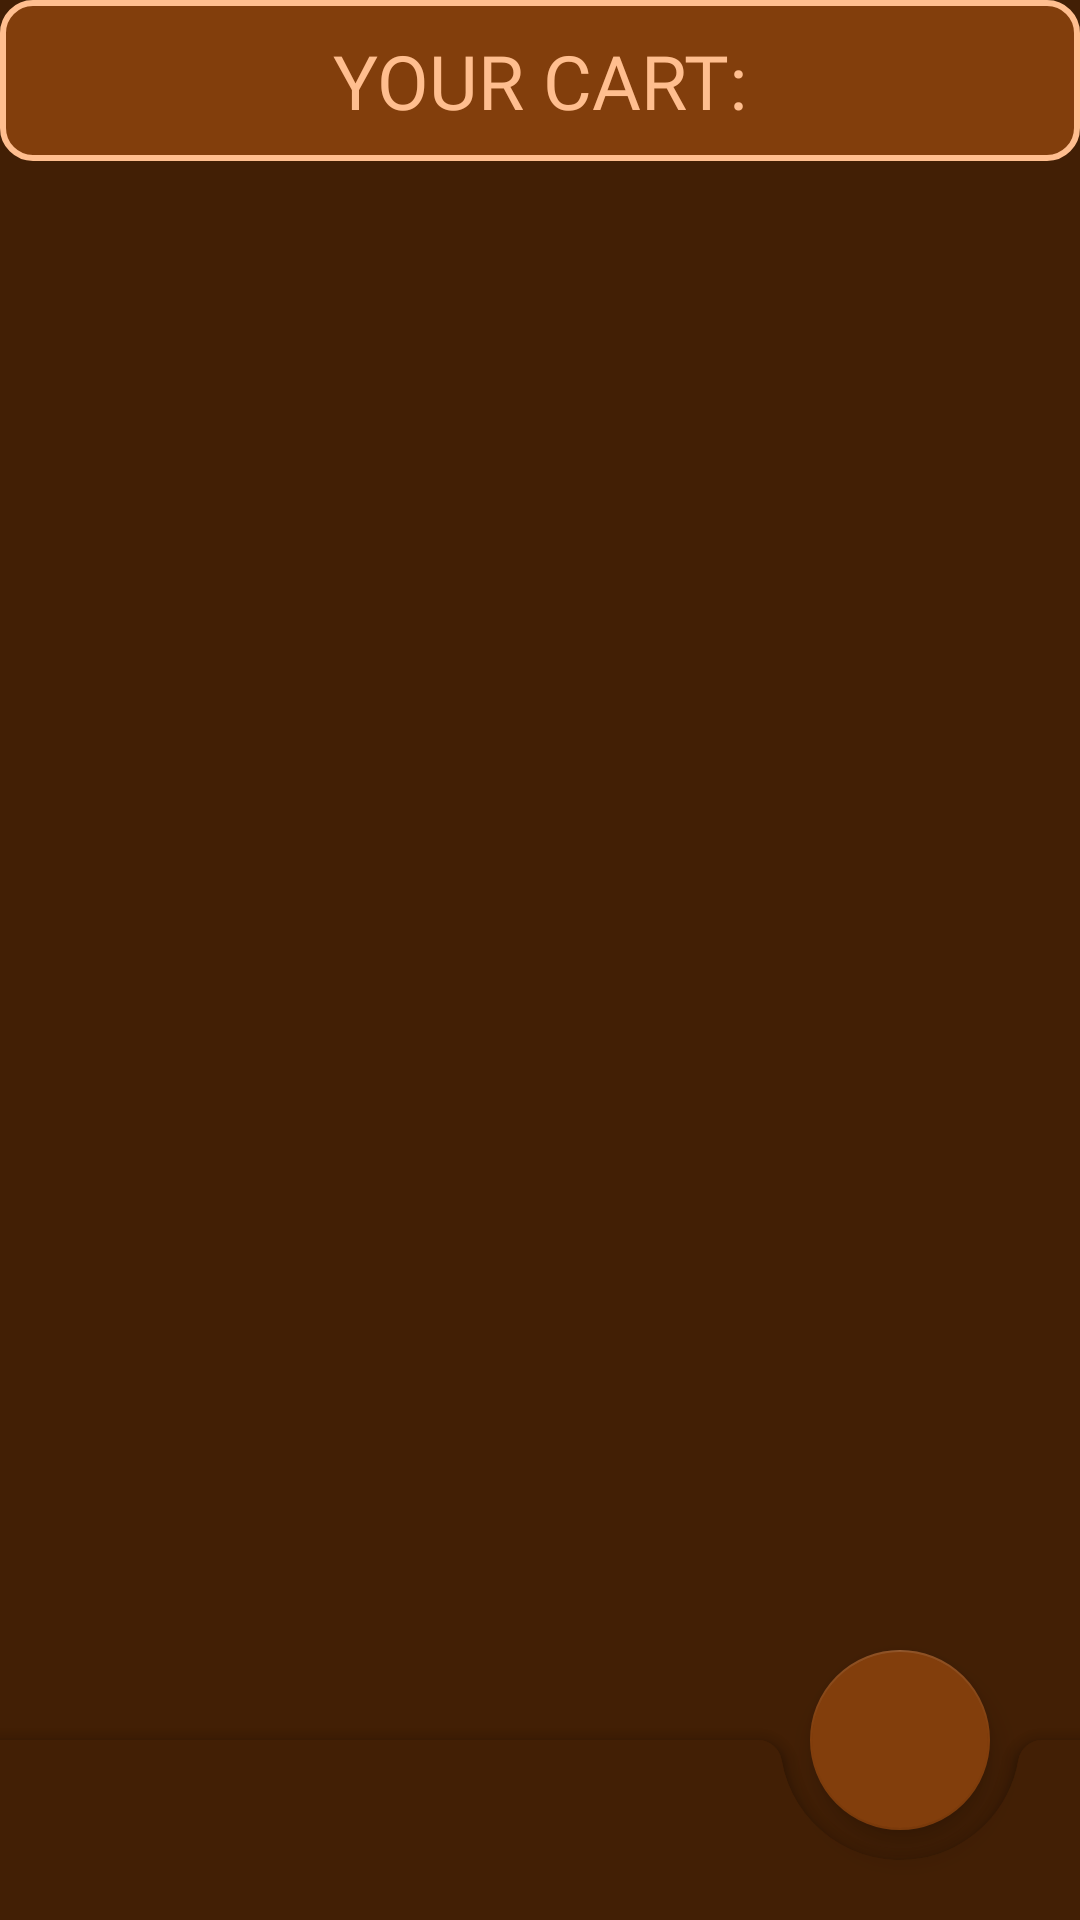

Write the Android layout XML for this screen, with the resource values it uses.
<!-- AndroidManifest.xml: application theme Theme.CoffeeHouse -->
<!-- res/layout/order_recycler_fragment.xml -->
<?xml version="1.0" encoding="utf-8"?>
<androidx.coordinatorlayout.widget.CoordinatorLayout
    xmlns:android="http://schemas.android.com/apk/res/android"
    xmlns:app="http://schemas.android.com/apk/res-auto"
    android:layout_width="match_parent"
    android:layout_height="match_parent"
    android:orientation="vertical">

    <LinearLayout
        android:layout_width="match_parent"
        android:layout_height="match_parent"
        android:orientation="vertical">

        <TextView
            android:layout_width="match_parent"
            android:layout_height="wrap_content"
            android:layout_gravity="center_horizontal"
            android:gravity="center"
            android:fontFamily="@font/poppins_bold"
            android:textSize="25sp"
            android:textColor="@color/light_brown"
            android:background="@drawable/gradient_background3"
            android:text="@string/your_cart"
            android:textAllCaps="true"/>

        <androidx.recyclerview.widget.RecyclerView
            android:id="@+id/order_recycler"
            android:layout_width="match_parent"
            android:layout_height="wrap_content"
            android:layout_marginBottom="40dp"/>

    </LinearLayout>

    <com.google.android.material.floatingactionbutton.FloatingActionButton
        android:id="@+id/place_order_fab"
        android:layout_width="wrap_content"
        android:layout_height="wrap_content"
        app:maxImageSize="50dp"
        app:fabCustomSize="60dp"
        app:tint="@color/light_green"
        android:src="@drawable/accept"
        app:layout_anchor="@id/cart_bottom_bar"
        app:backgroundTint="@color/brown"/>

    <com.google.android.material.bottomappbar.BottomAppBar
        android:id="@+id/cart_bottom_bar"
        android:layout_width="match_parent"
        android:layout_gravity="bottom"
        app:fabAlignmentMode="end"
        app:fabCradleMargin="10dp"
        app:backgroundTint="@color/dark_brown"
        android:layout_height="60dp">

        <ImageView
            android:id="@+id/home_button"
            android:layout_width="40dp"
            android:layout_height="40dp"
            android:layout_gravity="start|center"
            app:tint="@color/light_green"
            android:src="@drawable/home"/>

    </com.google.android.material.bottomappbar.BottomAppBar>

</androidx.coordinatorlayout.widget.CoordinatorLayout>
<!-- resources referenced by this layout -->
<resources>
  <color name="brown">#823e0c</color>
  <color name="dark_brown">#421f05</color>
  <color name="light_brown">#ffbe8f</color>
  <color name="light_green">#c1ffbd</color>
  <!-- drawable gradient_background3 (drawable) -->
  <?xml version="1.0" encoding="utf-8"?>
  <selector xmlns:android="http://schemas.android.com/apk/res/android">
      <item>
          <shape android:shape="rectangle">
              <solid android:color="@color/brown"/>
              <padding android:left="20dp"
                  android:bottom="10dp"
                  android:top="10dp"
                  android:right="20dp"/>
              <corners
                  android:bottomRightRadius="10dp"
                  android:topLeftRadius="10dp"
                  android:topRightRadius="10dp"
                  android:bottomLeftRadius="10dp"/>
              <stroke
                  android:color="@color/light_brown"
                  android:width="2dp"/>
          </shape>
      </item>
  </selector>
  <string name="your_cart">Your cart:</string>
  <style name="Theme.CoffeeHouse" parent="Theme.MaterialComponents.DayNight.NoActionBar">
          
          <item name="colorPrimary">@color/brown</item>
          <item name="colorPrimaryVariant">@color/dark_brown</item>
          <item name="colorOnPrimary">@color/light_brown</item>
          
          <item name="colorSecondary">@color/green</item>
          <item name="colorSecondaryVariant">@color/dark_green</item>
          <item name="colorOnSecondary">@color/light_green</item>
          
          <item name="android:statusBarColor" tools:targetApi="l">?attr/colorPrimaryVariant</item>
          
          <item name="android:windowBackground">@color/dark_brown</item>
          <item name="buttonStyle">@drawable/button_background</item>
          <item name="tabStyle">@style/TabStyle</item>
      </style>
  <color name="green">#2b9923</color>
  <color name="dark_green">#073304</color>
  <!-- drawable button_background (drawable) -->
  <?xml version="1.0" encoding="utf-8"?>
  <selector xmlns:android="http://schemas.android.com/apk/res/android">
      <item>
          <shape android:shape="rectangle">
              <gradient android:startColor="@color/dark_brown"
                  android:centerColor="@color/brown"
                  android:endColor="@color/light_brown"
                  android:angle="270"/>
          </shape>
      </item>
  </selector>
  <style name="TabStyle">
          <item name="android:background">@drawable/gradient_background</item>
      </style>
  <!-- drawable gradient_background (drawable) -->
  <?xml version="1.0" encoding="utf-8"?>
  <selector xmlns:android="http://schemas.android.com/apk/res/android">
      <item>
          <shape android:shape="rectangle">
              <gradient
                  android:startColor="@color/dark_brown"
                  android:centerColor="@color/brown"
                  android:endColor="@color/dark_brown"
                  android:angle="90"/>
  
          </shape>
      </item>
  </selector>
</resources>
